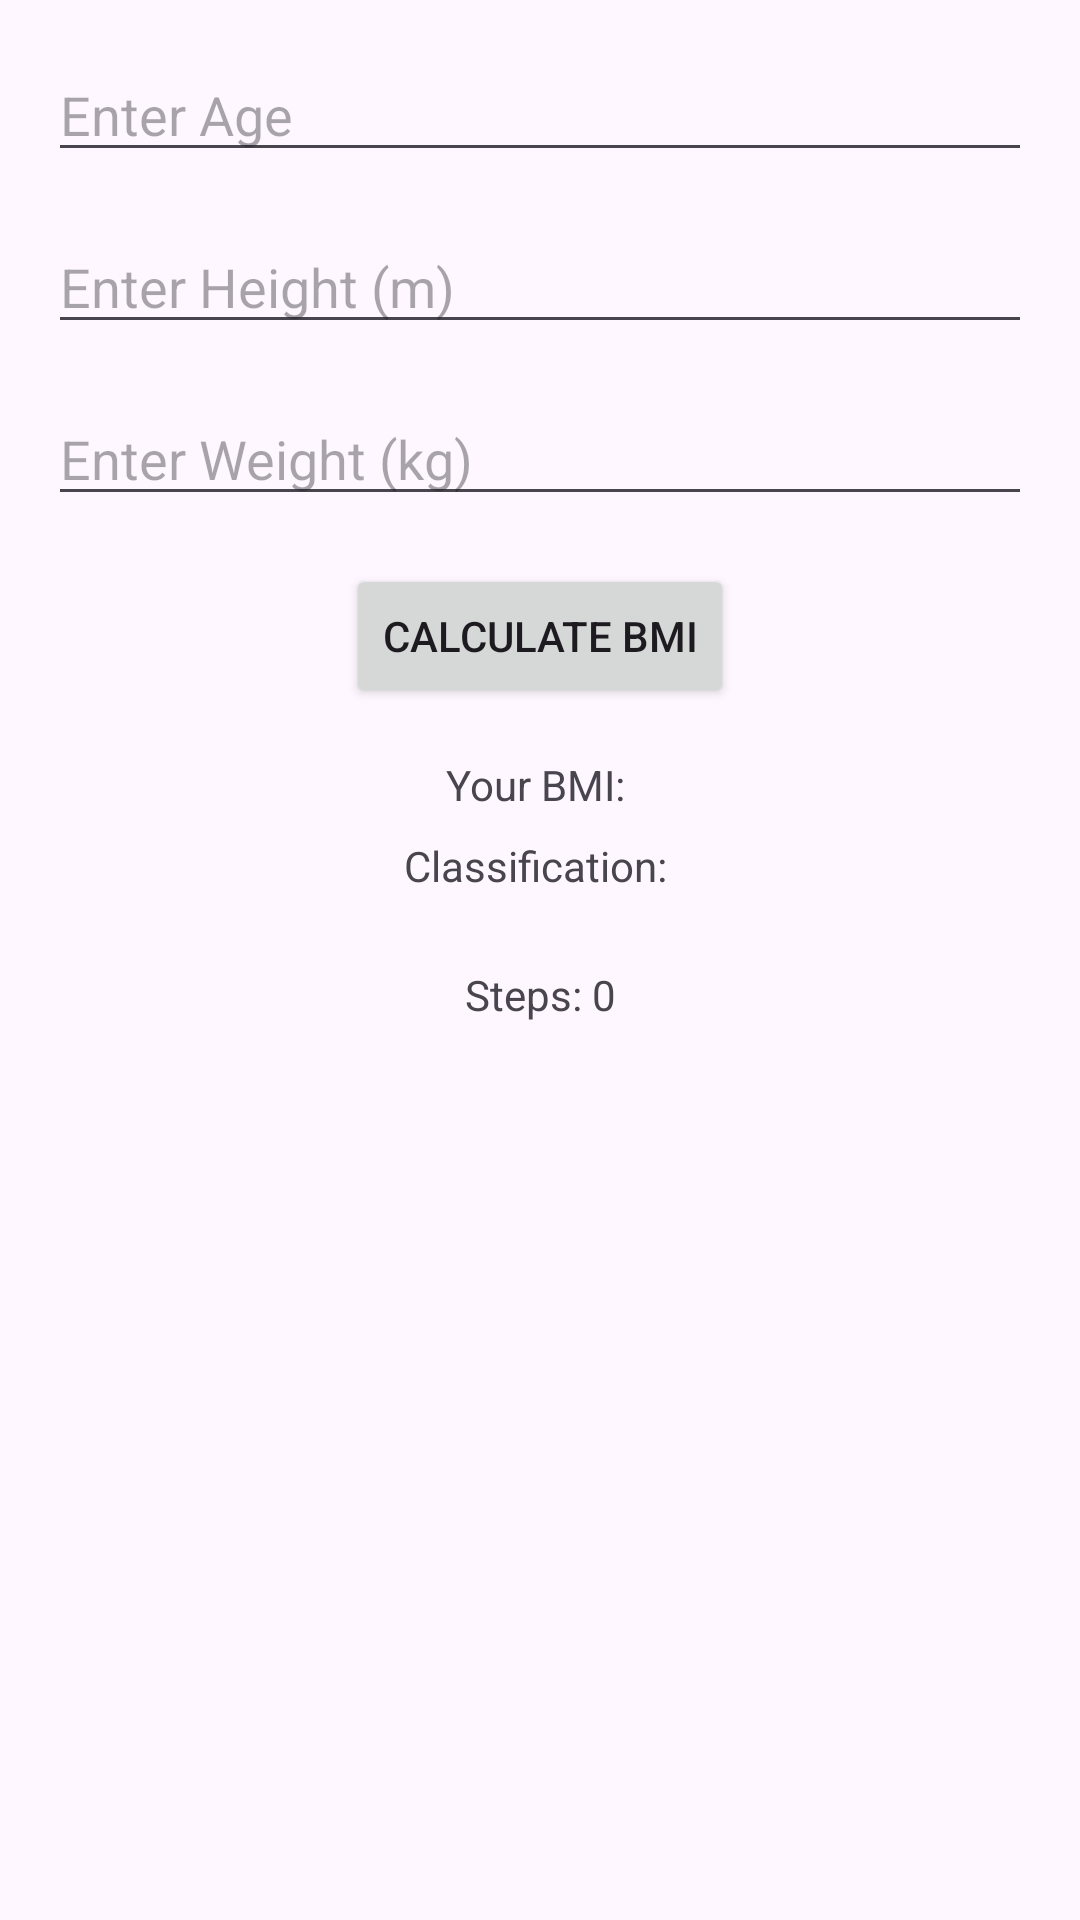

This screen was rendered from an Android layout file. Write that file and the resources it references.
<!-- AndroidManifest.xml: application theme Theme.MINI_PROJECT -->
<!-- res/layout/activity_assessment.xml -->
<?xml version="1.0" encoding="utf-8"?>
<androidx.constraintlayout.widget.ConstraintLayout
    xmlns:android="http://schemas.android.com/apk/res/android"
    xmlns:app="http://schemas.android.com/apk/res-auto"
    android:layout_width="match_parent"
    android:layout_height="match_parent"
    android:padding="16dp">

    
    <EditText
        android:id="@+id/ageEditText"
        android:layout_width="0dp"
        android:layout_height="wrap_content"
        android:hint="Enter Age"
        android:inputType="number"
        app:layout_constraintTop_toTopOf="parent"
        app:layout_constraintStart_toStartOf="parent"
        app:layout_constraintEnd_toEndOf="parent"/>

    
    <EditText
        android:id="@+id/heightEditText"
        android:layout_width="0dp"
        android:layout_height="wrap_content"
        android:hint="Enter Height (m)"
        android:inputType="numberDecimal"
        app:layout_constraintTop_toBottomOf="@id/ageEditText"
        app:layout_constraintStart_toStartOf="parent"
        app:layout_constraintEnd_toEndOf="parent"
        android:layout_marginTop="16dp"/>

    
    <EditText
        android:id="@+id/weightEditText"
        android:layout_width="0dp"
        android:layout_height="wrap_content"
        android:hint="Enter Weight (kg)"
        android:inputType="numberDecimal"
        app:layout_constraintTop_toBottomOf="@id/heightEditText"
        app:layout_constraintStart_toStartOf="parent"
        app:layout_constraintEnd_toEndOf="parent"
        android:layout_marginTop="16dp"/>

    
    <Button
        android:id="@+id/calculateBmiButton"
        android:layout_width="wrap_content"
        android:layout_height="wrap_content"
        android:text="Calculate BMI"
        app:layout_constraintTop_toBottomOf="@id/weightEditText"
        app:layout_constraintStart_toStartOf="parent"
        app:layout_constraintEnd_toEndOf="parent"
        android:layout_marginTop="16dp"/>

    
    <TextView
        android:id="@+id/bmiResultTextView"
        android:layout_width="wrap_content"
        android:layout_height="wrap_content"
        android:text="Your BMI: "
        app:layout_constraintTop_toBottomOf="@id/calculateBmiButton"
        app:layout_constraintStart_toStartOf="parent"
        app:layout_constraintEnd_toEndOf="parent"
        android:layout_marginTop="16dp"/>

    
    <TextView
        android:id="@+id/bmiClassificationTextView"
        android:layout_width="wrap_content"
        android:layout_height="wrap_content"
        android:text="Classification: "
        app:layout_constraintTop_toBottomOf="@id/bmiResultTextView"
        app:layout_constraintStart_toStartOf="parent"
        app:layout_constraintEnd_toEndOf="parent"
        android:layout_marginTop="8dp"/>

    
    <TextView
        android:id="@+id/stepCountTextView"
        android:layout_width="wrap_content"
        android:layout_height="wrap_content"
        android:text="Steps: 0"
        app:layout_constraintTop_toBottomOf="@id/bmiClassificationTextView"
        app:layout_constraintStart_toStartOf="parent"
        app:layout_constraintEnd_toEndOf="parent"
        android:layout_marginTop="24dp"/>

</androidx.constraintlayout.widget.ConstraintLayout>
<!-- resources referenced by this layout -->
<resources>
  <style name="Theme.MINI_PROJECT" parent="Base.Theme.MINI_PROJECT" />
  <style name="Base.Theme.MINI_PROJECT" parent="Theme.Material3.DayNight.NoActionBar">
          
          
      </style>
</resources>
